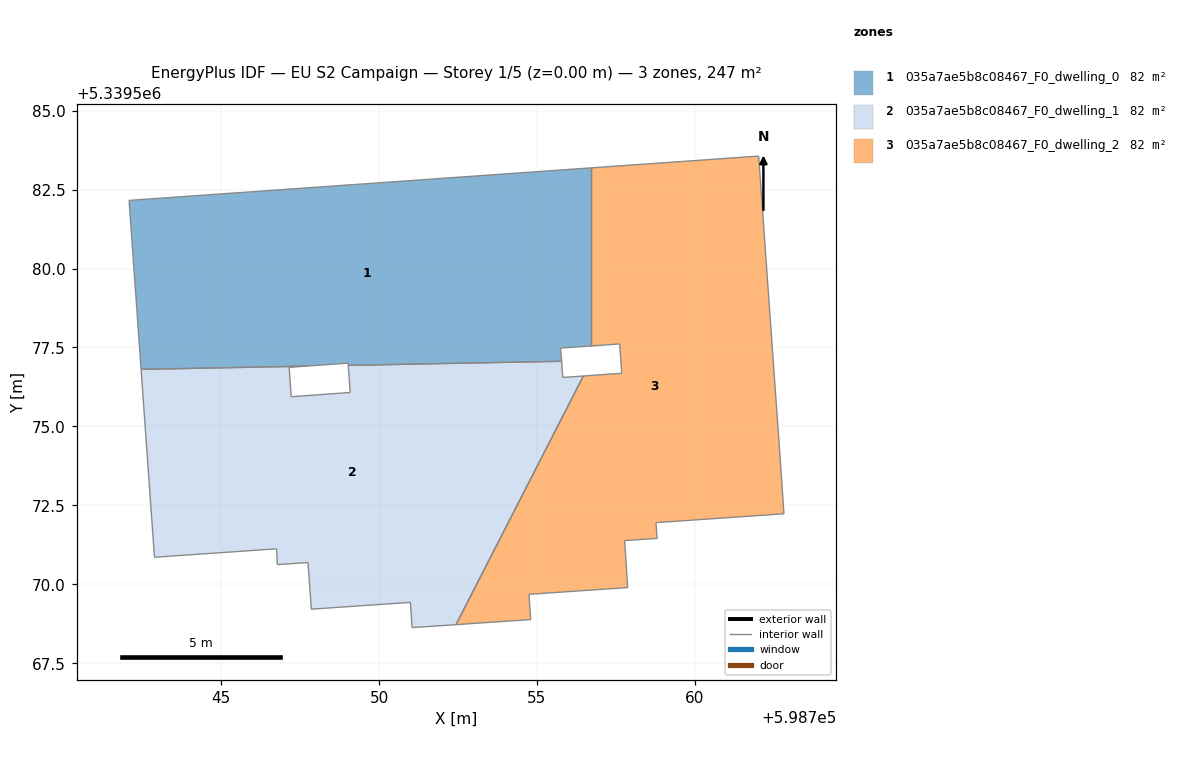
=== STOREY PLAN SPEC (per zone: floor XY polygon, exterior-wall plan segments, windows/doors) ===
zone 1: 035a7ae5b8c08467_F0_dwelling_0  (82.4 m²)
  floor: (598756.72, 5339583.19) (598756.72, 5339577.55) (598755.75, 5339577.48) (598755.78, 5339577.06) (598749.02, 5339576.93) (598749.02, 5339577.00) (598747.68, 5339576.91) (598742.46, 5339576.81) (598742.08, 5339582.16)
  interior walls: 9
zone 2: 035a7ae5b8c08467_F0_dwelling_1  (82.4 m²)
  floor: (598756.47, 5339576.60) (598752.44, 5339568.72) (598751.05, 5339568.63) (598750.99, 5339569.43) (598747.85, 5339569.21) (598747.75, 5339570.69) (598746.78, 5339570.62) (598746.75, 5339571.12) (598742.89, 5339570.86) (598742.46, 5339576.81) (598747.68, 5339576.91) (598747.15, 5339576.87) (598747.22, 5339575.94) (598749.08, 5339576.08) (598749.02, 5339576.93) (598755.78, 5339577.06) (598755.82, 5339576.55)
  interior walls: 17
zone 3: 035a7ae5b8c08467_F0_dwelling_2  (82.4 m²)
  floor: (598762.02, 5339583.56) (598762.74, 5339573.44) (598762.82, 5339572.23) (598758.77, 5339571.95) (598758.80, 5339571.46) (598757.78, 5339571.39) (598757.87, 5339569.90) (598754.75, 5339569.68) (598754.80, 5339568.88) (598752.44, 5339568.72) (598756.47, 5339576.60) (598757.68, 5339576.68) (598757.62, 5339577.61) (598756.72, 5339577.55) (598756.72, 5339583.19)
  interior walls: 15

=== DERIVED (storey summary) ===
Building: EU S2 Campaign
Storey: 1 of 5  (floor level z = 0.00 m)
Storey gross floor area: 247.2 m²
Zones on this storey: 3
  - 035a7ae5b8c08467_F0_dwelling_0: floor 82.4 m²
  - 035a7ae5b8c08467_F0_dwelling_1: floor 82.4 m²
  - 035a7ae5b8c08467_F0_dwelling_2: floor 82.4 m²
Zone adjacency (shared interzone walls):
  - 035a7ae5b8c08467_F0_dwelling_0 ↔ 035a7ae5b8c08467_F0_dwelling_1
  - 035a7ae5b8c08467_F0_dwelling_0 ↔ 035a7ae5b8c08467_F0_dwelling_2
  - 035a7ae5b8c08467_F0_dwelling_1 ↔ 035a7ae5b8c08467_F0_dwelling_2